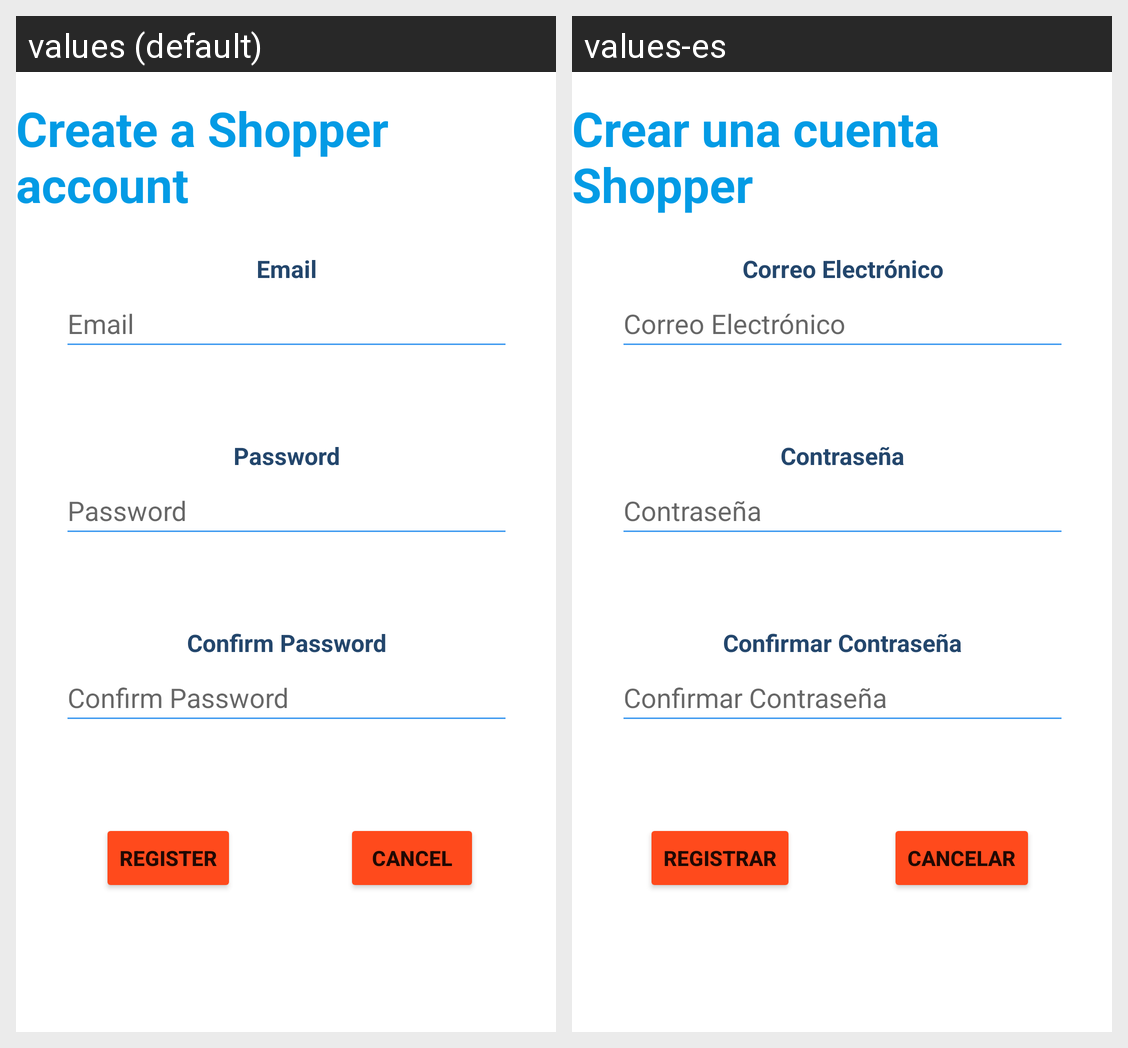

Translations of the strings shown on this Android screen, per locale in the grid:
Android screen res/layout/activity_register.xml rendered under 2 locales, left to right: values (default), values-es. Device: Nexus 5 (rendered at 1080×1920; each locale shown at half size, 540×960, under a caption strip naming it); theme Theme.ShopperBeta.
Strings drawn on this screen, with the default value and each locale's value (text and hints the layout hard-codes, and strings that could not be matched under every locale, appear in the picture but are not listed):

registerTitleText
  values: Create a Shopper account
  values-es: Crear una cuenta Shopper

emailText
  values: Email
  values-es: Correo Electrónico

passwordText
  values: Password
  values-es: Contraseña

passwordConfirmText
  values: Confirm Password
  values-es: Confirmar Contraseña

registerButtonText
  values: Register
  values-es: Registrar

cancelText
  values: Cancel
  values-es: Cancelar
